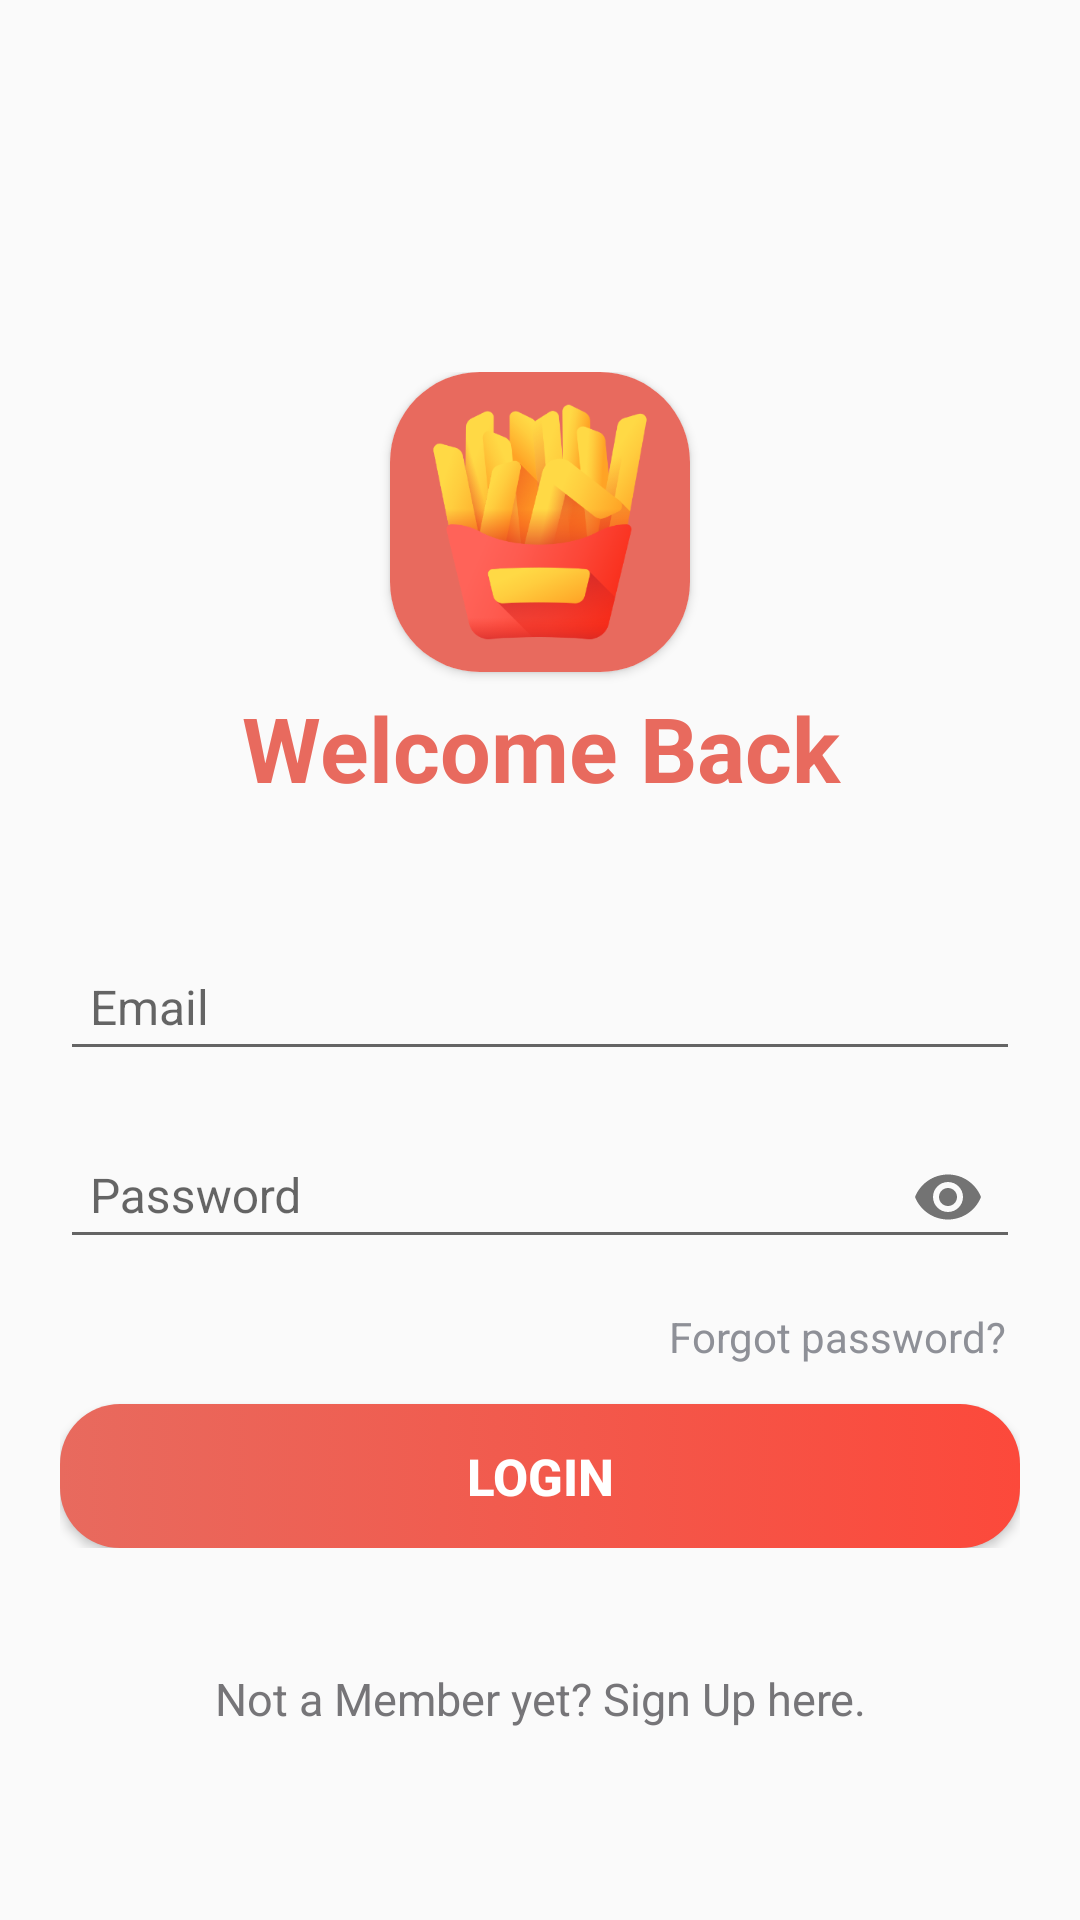

Android layout source for this screen:
<!-- AndroidManifest.xml: application theme AppTheme -->
<!-- res/layout/login_layout.xml -->
<RelativeLayout xmlns:android="http://schemas.android.com/apk/res/android"
    xmlns:app="http://schemas.android.com/apk/res-auto"
    android:layout_width="fill_parent"
    android:layout_height="fill_parent">

    <LinearLayout
        android:id="@+id/login_layout"
        android:layout_width="fill_parent"
        android:layout_height="wrap_content"
        android:layout_centerInParent="true"
        android:orientation="vertical"
        android:padding="20dp">

        <androidx.cardview.widget.CardView
            android:layout_width="100dp"
            android:layout_height="100dp"
            android:layout_gravity="center_horizontal"
            app:cardCornerRadius="30dp">

            <ImageView
                android:layout_width="130dp"
                android:layout_height="130dp"
                android:layout_gravity="center"
                android:src="@drawable/logo" />
        </androidx.cardview.widget.CardView>


        <TextView
            android:layout_width="fill_parent"
            android:layout_height="wrap_content"
            android:layout_marginBottom="30dp"
            android:baselineAligned="false"
            android:gravity="center"
            android:padding="5dp"
            android:text="@string/login"
            android:textColor="@color/colorPrimary"
            android:textSize="30sp"
            android:textStyle="bold" />

        <com.google.android.material.textfield.TextInputLayout
            android:layout_width="match_parent"
            android:layout_height="wrap_content"
            android:hint="Email"
            style="@style/ThemeOverlay.Material3.TextInputEditText.OutlinedBox">

            <com.google.android.material.textfield.TextInputEditText
                android:id="@+id/login_emailid"
                android:layout_width="match_parent"
                android:layout_height="wrap_content"
                android:gravity="center_vertical"
                android:inputType="textEmailAddress"
                android:padding="10dp"
                android:singleLine="true"
                android:textColor="@color/black"
                android:textColorHint="@color/yellow"
                android:textSize="16sp" />
        </com.google.android.material.textfield.TextInputLayout>

        <com.google.android.material.textfield.TextInputLayout
            android:layout_width="match_parent"
            android:layout_height="wrap_content"
            android:layout_marginTop="7dp"
            app:passwordToggleEnabled="true">

            <com.google.android.material.textfield.TextInputEditText
                android:id="@+id/login_password"
                android:layout_width="fill_parent"
                android:layout_height="wrap_content"
                android:drawablePadding="8dp"
                android:gravity="center_vertical"
                android:hint="@string/passowrd"
                android:inputType="textPassword"
                android:padding="10dp"
                android:singleLine="true"
                android:textColor="@color/black"
                android:textColorHint="@color/yellow"
                android:textSize="16sp" />
        </com.google.android.material.textfield.TextInputLayout>


        <LinearLayout
            android:layout_width="fill_parent"
            android:layout_height="wrap_content"
            android:orientation="horizontal"
            android:paddingTop="8dp"
            android:paddingBottom="5dp">

            <CheckBox
                android:id="@+id/show_hide_password"
                android:layout_width="wrap_content"
                android:layout_height="wrap_content"
                android:layout_weight="1"
                android:text="@string/show_pwd"
                android:textColor="@color/white"
                android:textSize="14sp"
                android:visibility="gone" />

            <TextView
                android:id="@+id/forgot_password"
                android:layout_width="wrap_content"
                android:layout_height="wrap_content"
                android:layout_weight="1"
                android:gravity="end"
                android:padding="5dp"
                android:text="@string/forgot"
                android:textColor="@color/agendacolor"
                android:textSize="14sp" />
        </LinearLayout>

        <Button
            android:id="@+id/loginBtn"
            android:layout_width="fill_parent"
            android:layout_height="wrap_content"
            android:layout_marginTop="3dp"
            android:background="@drawable/button_gradient_bg"
            android:padding="3dp"
            android:text="Login"
            android:textColor="@color/white"
            android:textSize="17sp"
            android:textStyle="bold" />
    </LinearLayout>

    <TextView
        android:id="@+id/createAccount"
        android:layout_width="wrap_content"
        android:layout_height="wrap_content"
        android:layout_below="@+id/login_layout"
        android:layout_centerHorizontal="true"
        android:layout_marginTop="15dp"
        android:gravity="center"
        android:padding="5dp"
        android:text="@string/newUser"
        android:textColor="@color/color"
        android:textSize="15sp" />

</RelativeLayout>
<!-- resources referenced by this layout -->
<resources>
  <color name="agendacolor">#8E9097</color>
  <color name="black">#000</color>
  <color name="color">#767578</color>
  <color name="colorPrimary">#E86A5E</color>
  <color name="white">#FFFFFF</color>
  <color name="yellow">#f8d64e</color>
  <!-- drawable button_gradient_bg (drawable) -->
  <?xml version="1.0" encoding="utf-8"?>
  <shape xmlns:android="http://schemas.android.com/apk/res/android"
      android:dither="true"
      android:shape="rectangle"
      android:useLevel="true">
  
  
      <gradient
          android:angle="180"
          android:endColor="#E86A5E"
          android:startColor="#FC493B"
          android:type="linear" />
      <corners android:radius="20dp" />
  </shape>
  <!-- drawable logo: png bitmap (drawable, 53565 bytes) -->
  <string name="forgot">Forgot password?</string>
  <string name="login">Welcome Back</string>
  <string name="newUser">Not a Member yet? Sign Up here.</string>
  <string name="passowrd">Password</string>
  <string name="show_pwd">Show Password</string>
  <style name="AppTheme" parent="Theme.AppCompat.Light.DarkActionBar">
          
          <item name="colorPrimary">@color/colorPrimary</item>
          <item name="colorPrimaryDark">@color/colorPrimaryDark</item>
          <item name="colorAccent">@color/colorAccent</item>
          <item name="drawerArrowStyle">@style/DrawerArrowStyle</item>
      </style>
  <color name="colorPrimaryDark">#FC493B</color>
  <color name="colorAccent">#4CAF50</color>
  <style name="DrawerArrowStyle" parent="@style/Widget.AppCompat.DrawerArrowToggle">
          <item name="spinBars">true</item>
          <item name="color">@color/colorPrimary</item>
      </style>
</resources>
